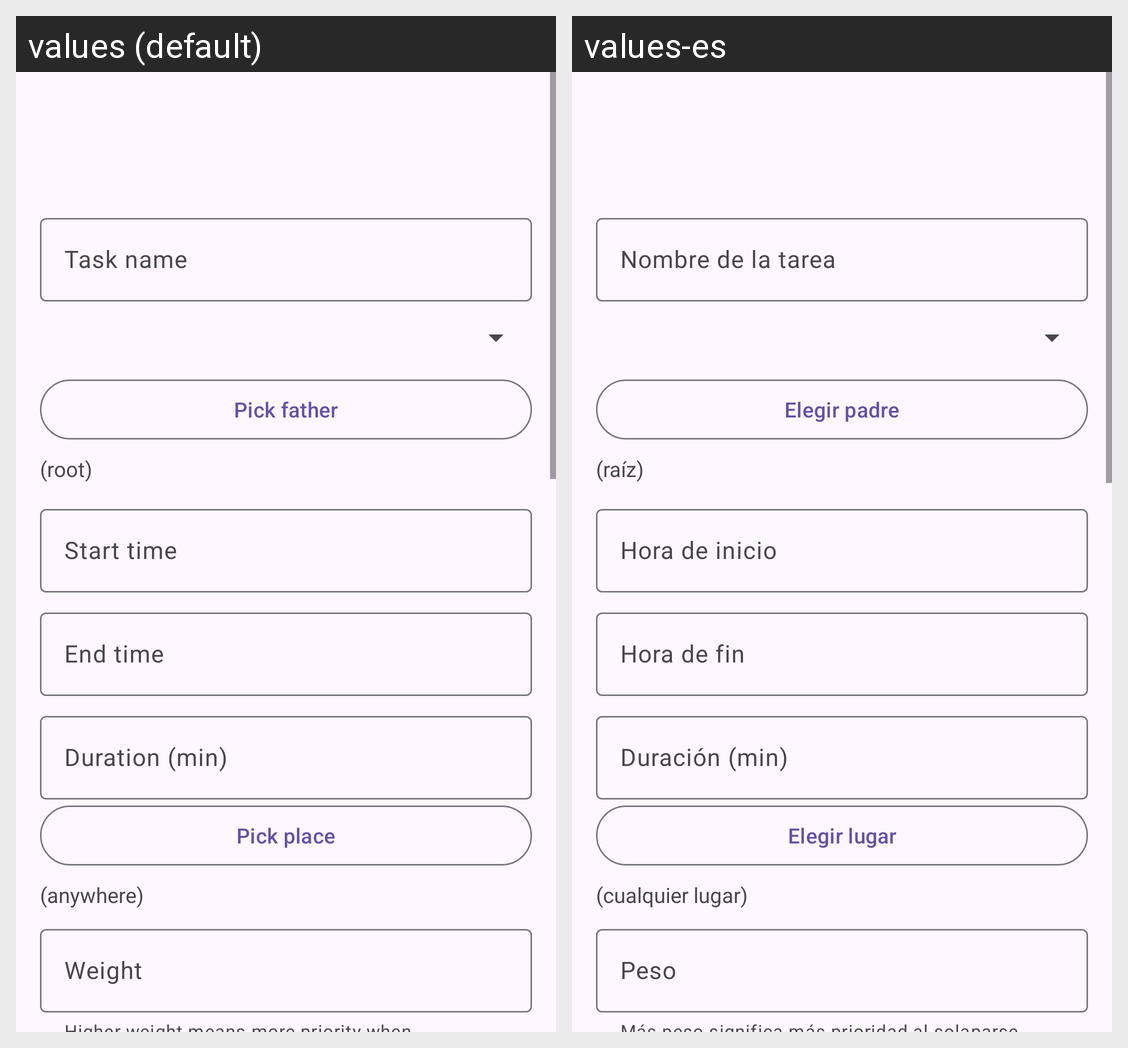

Translations of the strings shown on this Android screen, per locale in the grid:
Android screen res/layout/activity_edit_task.xml rendered under 2 locales, left to right: values (default), values-es. Device: Nexus 5 (rendered at 1080×1920; each locale shown at half size, 540×960, under a caption strip naming it); theme Theme.ThothTasks.
Strings drawn on this screen, with the default value and each locale's value (text and hints the layout hard-codes, and strings that could not be matched under every locale, appear in the picture but are not listed):

task_name
  values: Task name
  values-es: Nombre de la tarea

pick_father
  values: Pick father
  values-es: Elegir padre

no_father_selected
  values: (root)
  values-es: (raíz)

start_time
  values: Start time
  values-es: Hora de inicio

finish_time
  values: End time
  values-es: Hora de fin

time_m
  values: Duration (min)
  values-es: Duración (min)

pick_place
  values: Pick place
  values-es: Elegir lugar

place_anywhere
  values: (anywhere)
  values-es: (cualquier lugar)

weight
  values: Weight
  values-es: Peso
